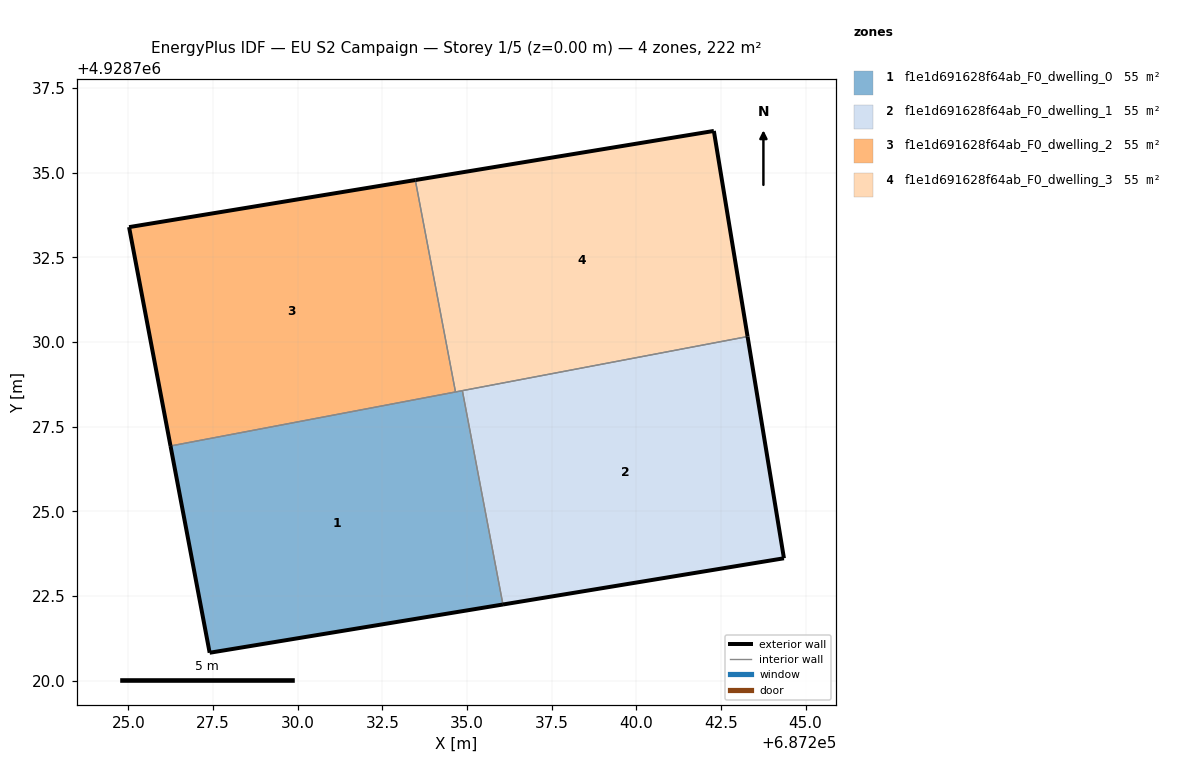
=== STOREY PLAN SPEC (per zone: floor XY polygon, exterior-wall plan segments, windows/doors) ===
zone 1: f1e1d691628f64ab_F0_dwelling_0  (55.5 m²)
  floor: (687236.06, 4928722.25) (687234.86, 4928728.56) (687226.25, 4928726.93) (687227.40, 4928720.82)
  exterior wall: (687236.06, 4928722.25) – (687227.40, 4928720.82)  [8.8 m]
  exterior wall: (687227.40, 4928720.82) – (687226.25, 4928726.93)  [6.2 m]
  interior walls: 3
zone 2: f1e1d691628f64ab_F0_dwelling_1  (55.5 m²)
  floor: (687244.36, 4928723.61) (687243.29, 4928730.16) (687234.86, 4928728.56) (687236.06, 4928722.25)
  exterior wall: (687243.29, 4928730.16) – (687244.36, 4928723.61)  [6.6 m]
  exterior wall: (687244.36, 4928723.61) – (687236.06, 4928722.25)  [8.4 m]
  interior walls: 2
zone 3: f1e1d691628f64ab_F0_dwelling_2  (55.5 m²)
  floor: (687234.66, 4928728.52) (687233.47, 4928734.78) (687225.02, 4928733.39) (687226.25, 4928726.93)
  exterior wall: (687226.25, 4928726.93) – (687225.02, 4928733.39)  [6.6 m]
  exterior wall: (687225.02, 4928733.39) – (687233.47, 4928734.78)  [8.6 m]
  interior walls: 2
zone 4: f1e1d691628f64ab_F0_dwelling_3  (55.5 m²)
  floor: (687243.29, 4928730.16) (687242.29, 4928736.23) (687233.47, 4928734.78) (687234.66, 4928728.52)
  exterior wall: (687233.47, 4928734.78) – (687242.29, 4928736.23)  [8.9 m]
  exterior wall: (687242.29, 4928736.23) – (687243.29, 4928730.16)  [6.2 m]
  interior walls: 3

=== DERIVED (storey summary) ===
Building: EU S2 Campaign
Storey: 1 of 5  (floor level z = 0.00 m)
Storey gross floor area: 221.8 m²
Zones on this storey: 4
  - f1e1d691628f64ab_F0_dwelling_0: floor 55.5 m²; exterior wall 15.0 m (45.0 m²); WWR 0.0%
  - f1e1d691628f64ab_F0_dwelling_1: floor 55.5 m²; exterior wall 15.0 m (45.1 m²); WWR 0.0%
  - f1e1d691628f64ab_F0_dwelling_2: floor 55.5 m²; exterior wall 15.1 m (45.4 m²); WWR 0.0%
  - f1e1d691628f64ab_F0_dwelling_3: floor 55.5 m²; exterior wall 15.1 m (45.3 m²); WWR 0.0%
Zone adjacency (shared interzone walls):
  - f1e1d691628f64ab_F0_dwelling_0 ↔ f1e1d691628f64ab_F0_dwelling_1
  - f1e1d691628f64ab_F0_dwelling_0 ↔ f1e1d691628f64ab_F0_dwelling_2
  - f1e1d691628f64ab_F0_dwelling_0 ↔ f1e1d691628f64ab_F0_dwelling_3
  - f1e1d691628f64ab_F0_dwelling_1 ↔ f1e1d691628f64ab_F0_dwelling_3
  - f1e1d691628f64ab_F0_dwelling_2 ↔ f1e1d691628f64ab_F0_dwelling_3